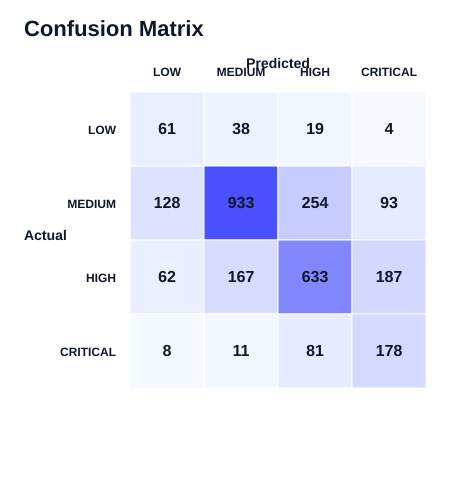

Data behind this chart, as committed beside it:
actual\predicted, LOW, MEDIUM, HIGH, CRITICAL
LOW, 61, 38, 19, 4
MEDIUM, 128, 933, 254, 93
HIGH, 62, 167, 633, 187
CRITICAL, 8, 11, 81, 178
